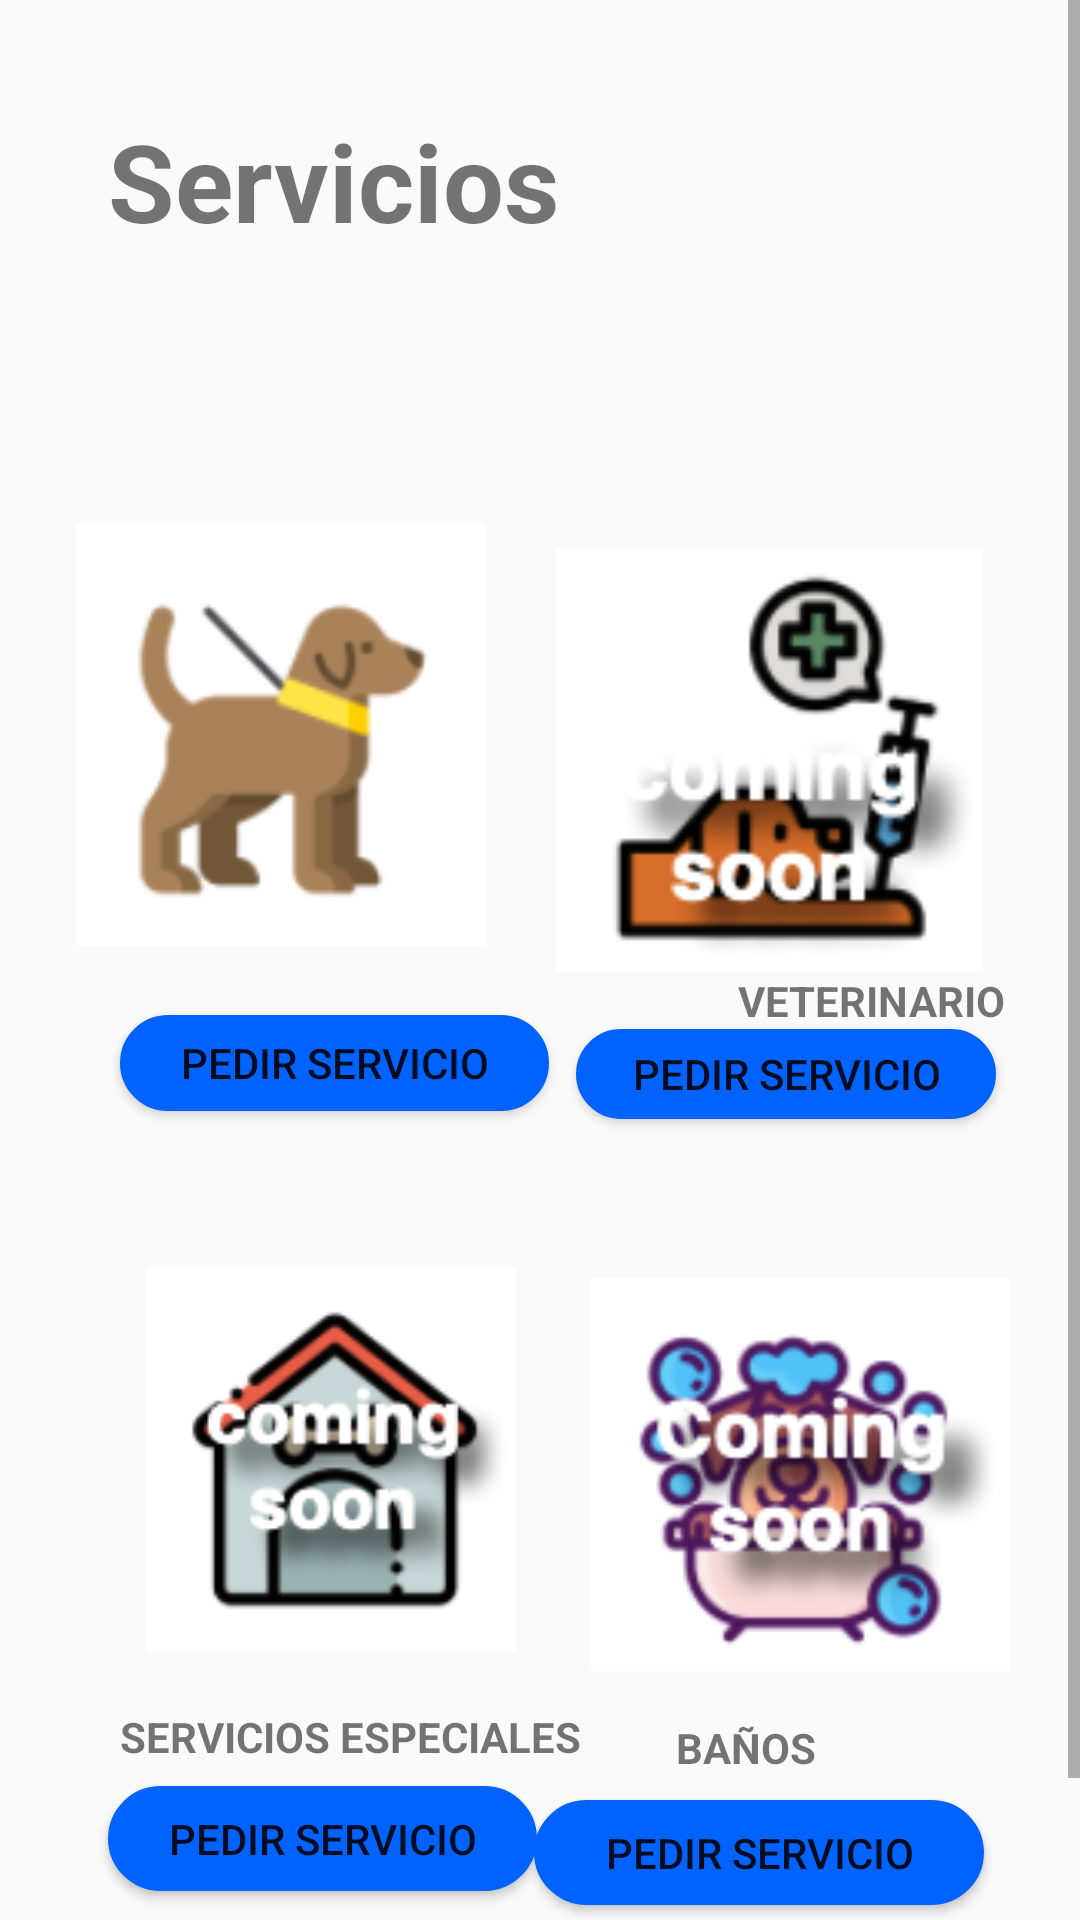

Produce the Android XML layout that renders to this screen, including the resource entries it uses.
<!-- AndroidManifest.xml: application theme Theme.AppCompat.Light.NoActionBar -->
<!-- res/layout/activity_service.xml -->
<?xml version="1.0" encoding="utf-8"?>
<androidx.constraintlayout.widget.ConstraintLayout xmlns:android="http://schemas.android.com/apk/res/android"
    xmlns:app="http://schemas.android.com/apk/res-auto"
    xmlns:tools="http://schemas.android.com/tools"
    android:id="@+id/linearLayout"
    android:layout_width="match_parent"
    android:layout_height="match_parent"
    android:orientation="vertical">

    <ScrollView
        android:layout_width="match_parent"
        android:layout_height="match_parent"
        app:layout_constraintBottom_toBottomOf="parent"
        app:layout_constraintEnd_toEndOf="parent"
        app:layout_constraintStart_toStartOf="parent"
        app:layout_constraintTop_toTopOf="parent">

        <androidx.constraintlayout.widget.ConstraintLayout
            android:layout_width="match_parent"
            android:layout_height="match_parent">

            <Button
                android:id="@+id/especial_serv"
                android:layout_width="143dp"
                android:layout_height="35dp"
                android:layout_marginStart="36dp"
                android:layout_marginTop="7dp"
                android:layout_marginBottom="54dp"
                android:background="@drawable/btn_one"
                android:text="Pedir Servicio"
                app:layout_constraintBottom_toBottomOf="parent"
                app:layout_constraintStart_toStartOf="parent"
                app:layout_constraintTop_toBottomOf="@+id/textView3"
                app:layout_constraintVertical_bias="0.0" />

            <Button
                android:id="@+id/paseo_serv"
                android:layout_width="143dp"
                android:layout_height="32dp"
                android:layout_marginStart="40dp"
                android:background="@drawable/btn_one"
                android:text="Pedir Servicio"
                app:layout_constraintStart_toStartOf="parent"
                app:layout_constraintTop_toBottomOf="@+id/textView" />

            <Button
                android:id="@+id/banio_serv"
                android:layout_width="150dp"
                android:layout_height="35dp"
                android:layout_marginStart="44dp"
                android:layout_marginTop="8dp"
                android:layout_marginEnd="32dp"
                android:layout_marginBottom="56dp"
                android:background="@drawable/btn_one"
                android:text="Pedir Servicio"
                app:layout_constraintBottom_toBottomOf="parent"
                app:layout_constraintEnd_toEndOf="parent"
                app:layout_constraintHorizontal_bias="1.0"
                app:layout_constraintStart_toEndOf="@+id/especial_serv"
                app:layout_constraintTop_toBottomOf="@+id/textView4"
                app:layout_constraintVertical_bias="0.0" />

            <Button
                android:id="@+id/vet_serv"
                android:layout_width="140dp"
                android:layout_height="30dp"
                android:layout_marginStart="48dp"
                android:layout_marginEnd="28dp"
                android:background="@drawable/btn_one"
                android:text="Pedir Servicio"
                app:layout_constraintEnd_toEndOf="parent"
                app:layout_constraintHorizontal_bias="1.0"
                app:layout_constraintStart_toEndOf="@+id/paseo_serv"
                app:layout_constraintTop_toBottomOf="@+id/textView2" />

            <ImageView
                android:id="@+id/imageView"
                android:layout_width="149dp"
                android:layout_height="131dp"
                android:layout_marginStart="48dp"
                android:layout_marginTop="53dp"
                android:layout_marginEnd="28dp"
                android:layout_marginBottom="25dp"
                app:layout_constraintBottom_toTopOf="@+id/textView4"
                app:layout_constraintEnd_toEndOf="parent"
                app:layout_constraintHorizontal_bias="0.8"
                app:layout_constraintStart_toEndOf="@+id/imageView2"
                app:layout_constraintTop_toBottomOf="@+id/vet_serv"
                app:srcCompat="@drawable/banio" />

            <ImageView
                android:id="@+id/imageView2"
                android:layout_width="141dp"
                android:layout_height="128dp"
                android:layout_marginStart="40dp"
                android:layout_marginTop="52dp"
                app:layout_constraintStart_toStartOf="parent"
                app:layout_constraintTop_toBottomOf="@+id/paseo_serv"
                app:srcCompat="@drawable/traslado" />

            <ImageView
                android:id="@+id/imageView3"
                android:layout_width="143dp"
                android:layout_height="141dp"
                android:layout_marginTop="183dp"
                android:layout_marginEnd="32dp"
                app:layout_constraintBottom_toTopOf="@+id/textView2"
                app:layout_constraintEnd_toEndOf="parent"
                app:layout_constraintTop_toTopOf="parent"
                app:srcCompat="@drawable/vete" />

            <ImageView
                android:id="@+id/imageView4"
                android:layout_width="154dp"
                android:layout_height="141dp"
                android:layout_marginStart="8dp"
                android:layout_marginTop="90dp"
                android:layout_marginEnd="8dp"
                android:layout_marginBottom="9dp"
                app:layout_constraintBottom_toTopOf="@+id/textView"
                app:layout_constraintEnd_toStartOf="@+id/imageView3"
                app:layout_constraintHorizontal_bias="0.582"
                app:layout_constraintStart_toStartOf="parent"
                app:layout_constraintTop_toBottomOf="@+id/textView5"
                app:srcCompat="@drawable/paseo" />

            <TextView
                android:id="@+id/textView"
                android:layout_width="wrap_content"
                android:layout_height="19dp"
                android:layout_marginStart="86dp"
                android:layout_marginTop="4dp"
                android:layout_marginEnd="4dp"
                android:text="PASEO"
                android:textStyle="bold"
                app:layout_constraintEnd_toStartOf="@+id/paseo_serv"
                app:layout_constraintHorizontal_bias="0.01"
                app:layout_constraintStart_toStartOf="parent"
                app:layout_constraintTop_toBottomOf="@+id/imageView4" />

            <TextView
                android:id="@+id/textView2"
                android:layout_width="wrap_content"
                android:layout_height="wrap_content"
                android:layout_marginStart="88dp"
                android:layout_marginEnd="50dp"
                android:text="VETERINARIO"
                android:textStyle="bold"
                app:layout_constraintEnd_toEndOf="parent"
                app:layout_constraintStart_toEndOf="@+id/paseo_serv"
                app:layout_constraintTop_toBottomOf="@+id/imageView3" />

            <TextView
                android:id="@+id/textView3"
                android:layout_width="wrap_content"
                android:layout_height="wrap_content"
                android:layout_marginStart="40dp"
                android:layout_marginTop="19dp"
                android:text="SERVICIOS ESPECIALES"
                android:textStyle="bold"
                app:layout_constraintStart_toStartOf="parent"
                app:layout_constraintTop_toBottomOf="@+id/imageView2" />

            <TextView
                android:id="@+id/textView4"
                android:layout_width="wrap_content"
                android:layout_height="wrap_content"
                android:layout_marginTop="16dp"
                android:layout_marginEnd="88dp"
                android:text="BAÑOS"
                android:textStyle="bold"
                app:layout_constraintEnd_toEndOf="parent"
                app:layout_constraintTop_toBottomOf="@+id/imageView" />

            <TextView
                android:id="@+id/textView5"
                android:layout_width="wrap_content"
                android:layout_height="wrap_content"
                android:layout_marginStart="36dp"
                android:layout_marginTop="36dp"
                android:text="Servicios"
                android:textSize="36sp"
                android:textStyle="bold"
                app:layout_constraintStart_toStartOf="parent"
                app:layout_constraintTop_toTopOf="parent" />

        </androidx.constraintlayout.widget.ConstraintLayout>

    </ScrollView>

</androidx.constraintlayout.widget.ConstraintLayout>
<!-- resources referenced by this layout -->
<resources>
  <!-- drawable banio: png bitmap (drawable, 19123 bytes) -->
  <!-- drawable btn_one (drawable) -->
  <?xml version="1.0" encoding="utf-8"?>
  <shape xmlns:android="http://schemas.android.com/apk/res/android">
  
      <corners android:radius="150dp"/>
      <stroke android:color="#0063FF"
              android:width="5px" />
      <solid android:color="#0063FF" />
  </shape>
  <!-- drawable paseo: png bitmap (drawable, 13905 bytes) -->
  <!-- drawable traslado: png bitmap (drawable, 13902 bytes) -->
  <!-- drawable vete: png bitmap (drawable, 12143 bytes) -->
</resources>
